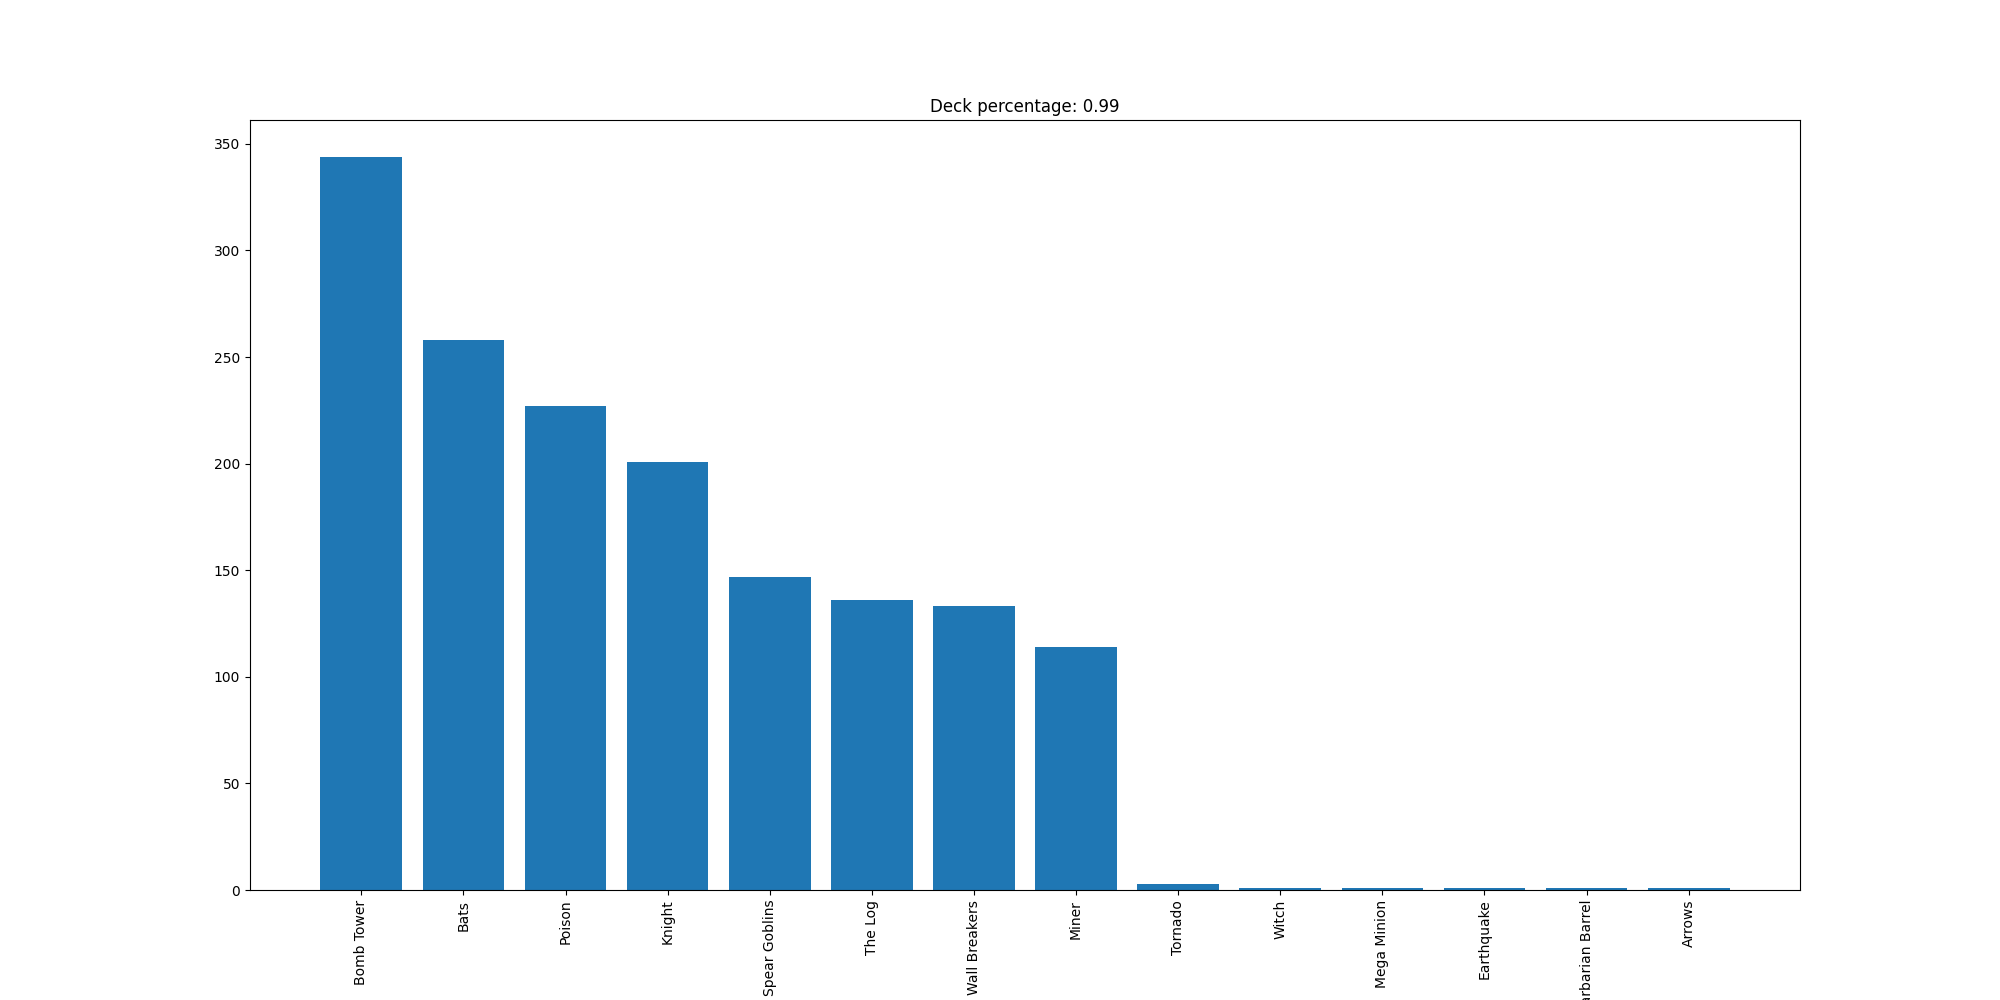

The table this chart was drawn from, first rows:
Bomb Tower, 344
Bats, 258
Poison, 227
Knight, 201
Spear Goblins, 147
The Log, 136
Wall Breakers, 133
Miner, 114
Tornado, 3
Witch, 1
Mega Minion, 1
Earthquake, 1
Barbarian Barrel, 1
Arrows, 1
